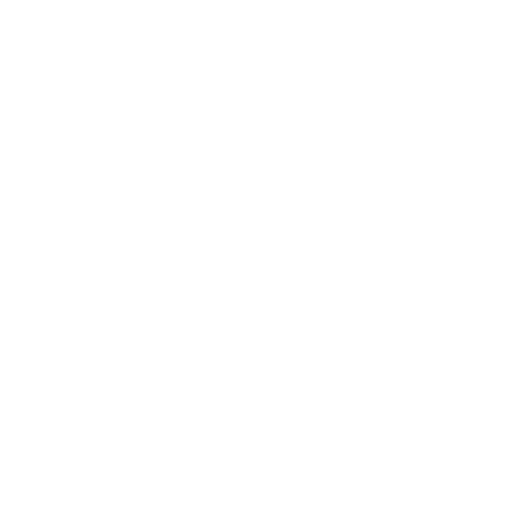
t = 0.00 s
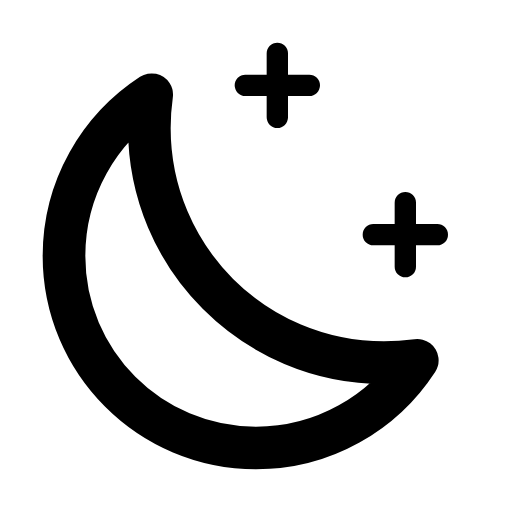
t = 1.90 s
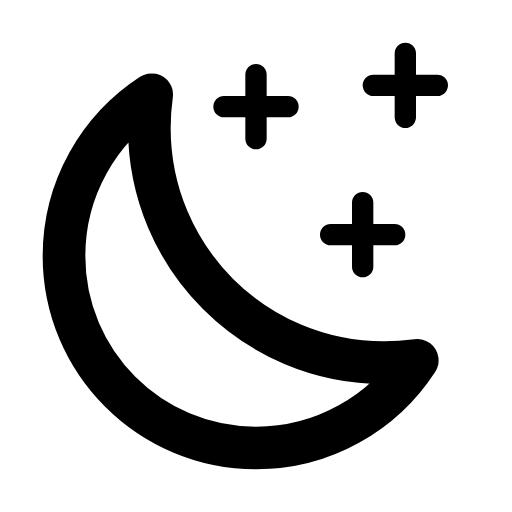
t = 3.50 s
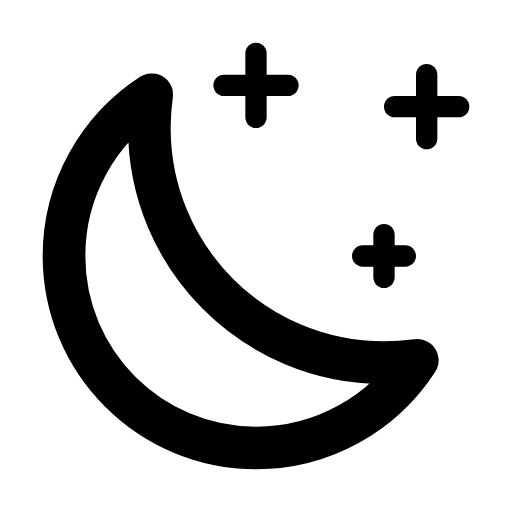
t = 5.20 s
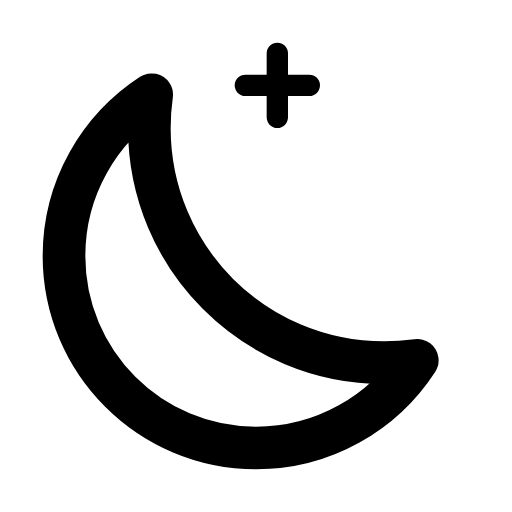
t = 6.90 s
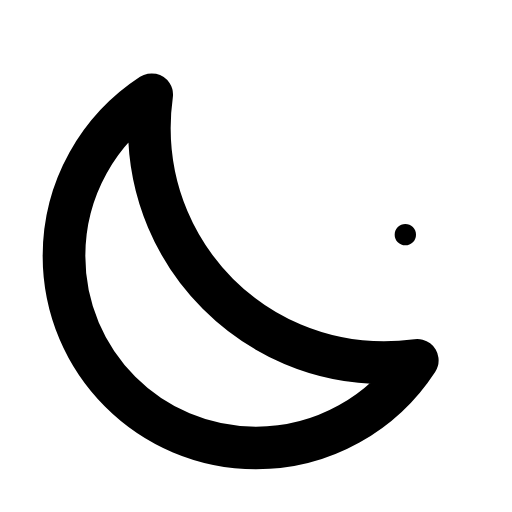
t = 8.70 s

The animated SVG that drew these frames (rendered in a browser with its animation timeline set to each time). Animation: 18 SMIL elements (animate=10,set=8); one cycle of 8.70 s.

<svg xmlns="http://www.w3.org/2000/svg" width="24" height="24" viewBox="0 0 24 24">
	<g fill="none" stroke="currentColor" stroke-linecap="round" stroke-linejoin="round" stroke-width="1" stroke-dasharray="4" stroke-dashoffset="4">
		<path d="M13 4h1.5M13 4h-1.5M13 4v1.5M13 4v-1.5">
			<animate id="loop" attributeName="stroke-dashoffset" values="4;0" begin="0.7s;loop.begin+6s" dur="0.4s" fill="freeze" />
			<animate attributeName="stroke-dashoffset" values="4;0" begin="loop.begin+2s;loop.begin+4s" dur="0.4s" fill="freeze" />
			<animate attributeName="stroke-dashoffset" values="0;4" begin="loop.begin+1.2s;loop.begin+3.2s;loop.begin+5.2s" dur="0.4s" fill="freeze" />
			<set attributeName="d" to="M12 5h1.5M12 5h-1.5M12 5v1.5M12 5v-1.5" begin="loop.begin+1.8s" />
			<set attributeName="d" to="M12 4h1.5M12 4h-1.5M12 4v1.5M12 4v-1.5" begin="loop.begin+3.8s" />
			<set attributeName="d" to="M13 4h1.5M13 4h-1.5M13 4v1.5M13 4v-1.5" begin="loop.begin+5.8s" />
		</path>
		<path d="M19 11h1.5M19 11h-1.5M19 11v1.5M19 11v-1.5">
			<animate id="loop2" attributeName="stroke-dashoffset" values="4;0" begin="1.1s;loop2.begin+6s" dur="0.4s" fill="freeze" />
			<animate attributeName="stroke-dashoffset" values="4;0" begin="loop2.begin+2s;loop2.begin+4s" dur="0.4s" fill="freeze" />
			<animate attributeName="stroke-dashoffset" values="0;4" begin="loop2.begin+1.2s;loop2.begin+3.2s;loop2.begin+5.2s" dur="0.4s" fill="freeze" />
			<set attributeName="d" to="M17 11h1.5M17 11h-1.5M17 11v1.5M17 11v-1.5" begin="loop2.begin+1.8s" />
			<set attributeName="d" to="M18 12h1.5M18 12h-1.5M18 12v1.5M18 12v-1.5" begin="loop2.begin+3.8s" />
			<set attributeName="d" to="M19 11h1.5M19 11h-1.5M19 11v1.5M19 11v-1.5" begin="loop2.begin+5.8s" />
		</path>
		<path d="M19 4h1.5M19 4h-1.5M19 4v1.5M19 4v-1.5">
			<animate id="loop3" attributeName="stroke-dashoffset" values="4;0" begin="2.9s;loop3.begin+6s" dur="0.4s" fill="freeze" />
			<animate attributeName="stroke-dashoffset" values="4;0" begin="loop3.begin+2s" dur="0.4s" fill="freeze" />
			<animate attributeName="stroke-dashoffset" values="0;4" begin="loop3.begin+1.2s;loop3.begin+3.2s" dur="0.4s" fill="freeze" />
			<set attributeName="d" to="M20 5h1.5M20 5h-1.5M20 5v1.5M20 5v-1.5" begin="loop3.begin+1.8s" />
			<set attributeName="d" to="M19 4h1.5M19 4h-1.5M19 4v1.5M19 4v-1.5" begin="loop3.begin+5.8s" />
		</path>
	</g>
	<g fill="none" stroke="currentColor" stroke-linecap="round" stroke-linejoin="round" stroke-width="2">
		<path d="M7 6 C7 12.08 11.92 17 18 17 C18.53 17 19.05 16.96 19.56 16.89 C17.95 19.36 15.17 21 12 21 C7.03 21 3 16.97 3 12 C3 8.83 4.64 6.05 7.11 4.44 C7.04 4.95 7 5.47 7 6 Z" stroke-dashoffset="56" stroke-dasharray="56">
			<animate attributeName="stroke-dashoffset" values="56;0" dur="0.6s" fill="freeze" />
		</path>
	</g>
</svg>
